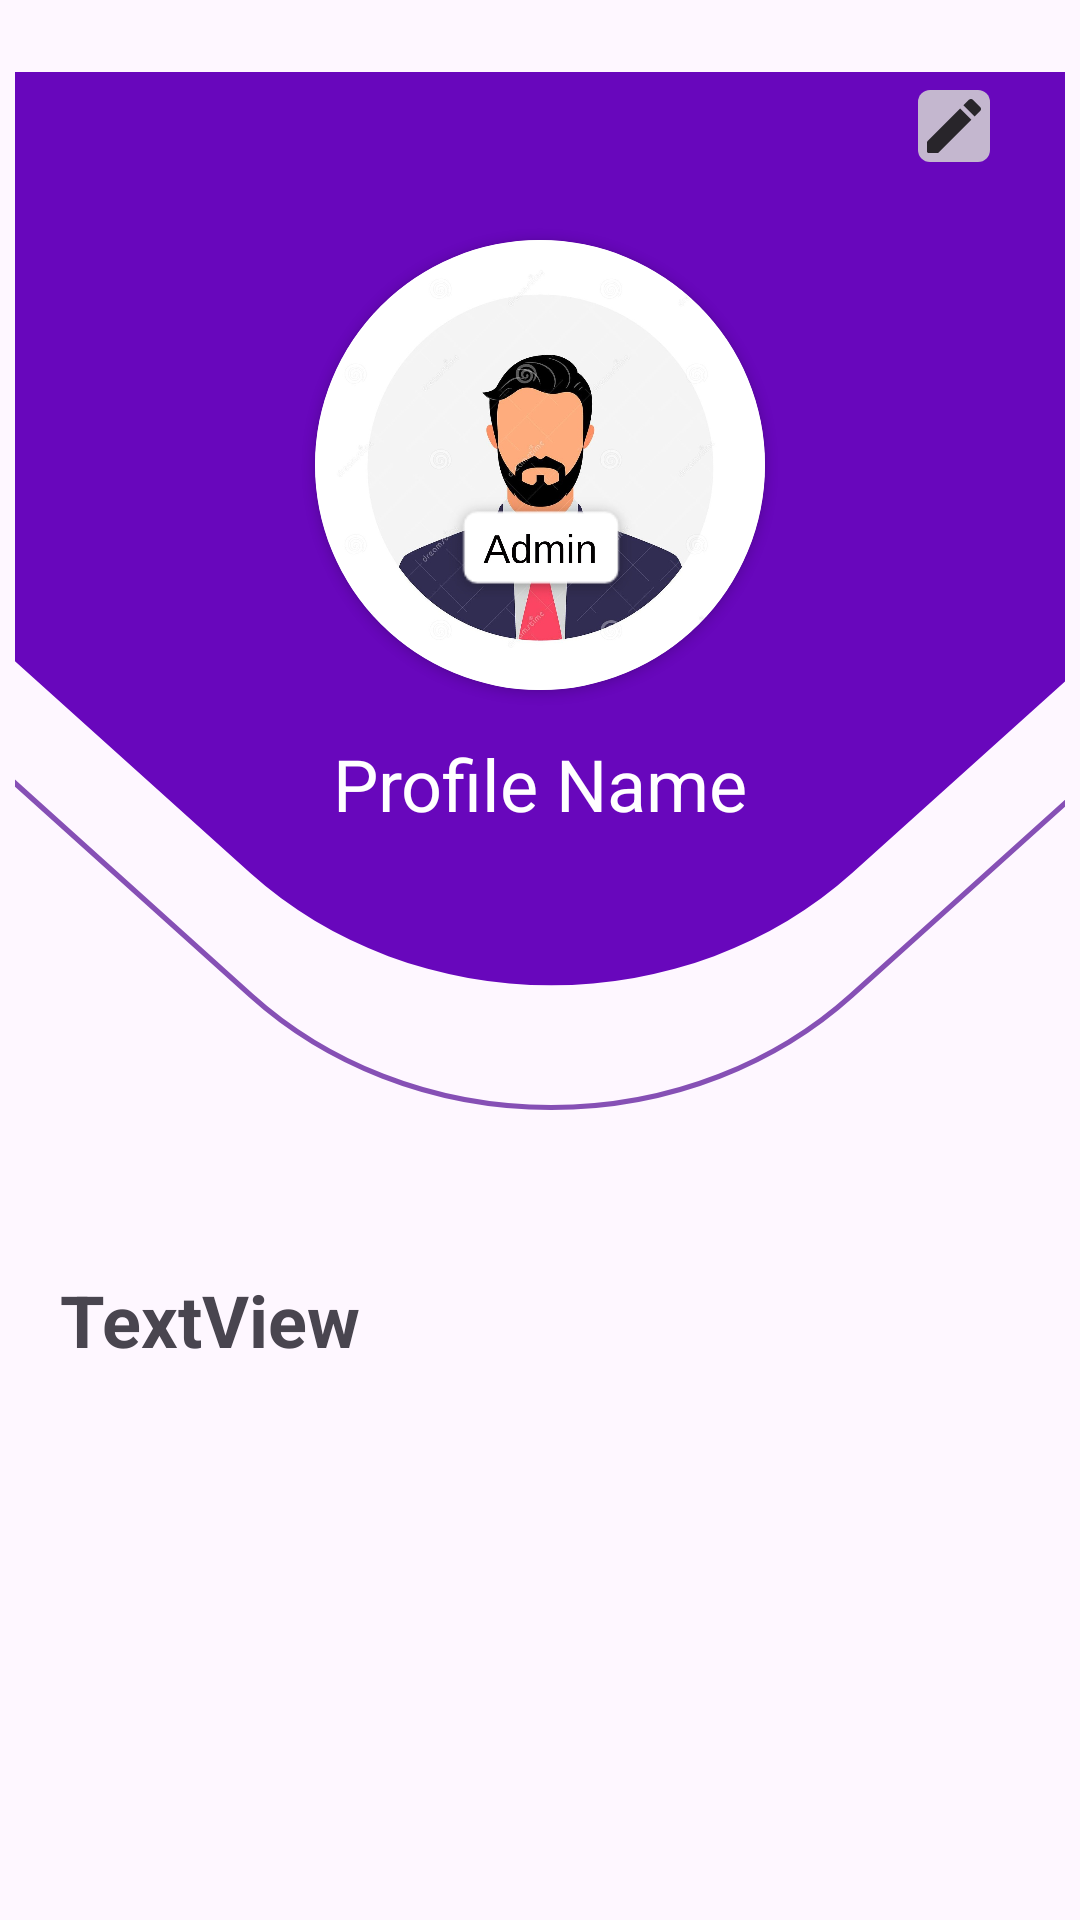

Reconstruct the res/layout file that produces this screen, plus the resources it refers to.
<!-- AndroidManifest.xml: application theme Theme.TestApplication -->
<!-- res/layout/activity_profile.xml -->
<?xml version="1.0" encoding="utf-8"?>
<androidx.constraintlayout.widget.ConstraintLayout xmlns:android="http://schemas.android.com/apk/res/android"
    xmlns:app="http://schemas.android.com/apk/res-auto"
    xmlns:tools="http://schemas.android.com/tools"
    android:layout_width="match_parent"
    android:layout_height="match_parent"
    tools:context=".ProfileActivity">


    <ImageView
        android:id="@+id/profile_back"
        android:layout_width="match_parent"
        android:layout_height="wrap_content"

        android:layout_marginTop="4dp"
        android:contentDescription="@string/app_name"
        android:padding="5dp"
        android:src="@drawable/ic_back"
        app:layout_constraintEnd_toEndOf="parent"
        app:layout_constraintStart_toStartOf="parent"
        app:layout_constraintTop_toTopOf="parent" />


    <ImageButton
        android:layout_width="wrap_content"
        android:layout_height="wrap_content"
        android:id="@+id/ibEdit"
        android:layout_marginTop="30dp"
        android:layout_marginEnd="30dp"
        android:background="@drawable/ic_edit_back"
        android:src="@drawable/round_mode_edit_24"
        app:layout_constraintEnd_toEndOf="parent"
        app:layout_constraintTop_toTopOf="parent" />

    <androidx.cardview.widget.CardView
        android:id="@+id/profile_circular"
        android:layout_width="150dp"
        android:layout_height="150dp"
        android:layout_marginTop="80dp"

        app:cardCornerRadius="75dp"
        app:cardElevation="2dp"
        app:layout_constraintEnd_toEndOf="parent"
        app:layout_constraintStart_toStartOf="parent"
        app:layout_constraintTop_toTopOf="parent">

        <ImageView
            android:id="@+id/profile_image"
            android:layout_width="match_parent"
            android:layout_height="match_parent"
            android:contentDescription="@string/app_name"
            android:scaleType="centerCrop"
            android:src="@drawable/admin" />
    </androidx.cardview.widget.CardView>

    <TextView
        android:id="@+id/profile_username"
        android:layout_width="wrap_content"
        android:layout_height="wrap_content"
        android:layout_marginTop="15dp"

        android:gravity="center"
        android:text="Profile Name"
        android:textColor="@color/white"
        android:textSize="24sp"
        app:layout_constraintEnd_toEndOf="@+id/profile_circular"
        app:layout_constraintStart_toStartOf="@+id/profile_circular"
        app:layout_constraintTop_toBottomOf="@+id/profile_circular" />

    <androidx.recyclerview.widget.RecyclerView
        android:id="@+id/rvFriends"
        android:layout_width="match_parent"
        android:layout_height="225dp"
        android:layout_marginLeft="10dp"
        android:layout_marginRight="10dp"
        android:layout_marginBottom="100dp"

        android:scrollbars="vertical"


        app:layout_constraintEnd_toEndOf="parent"
        app:layout_constraintStart_toStartOf="parent"
        app:layout_constraintTop_toBottomOf="@+id/profile_back" />

    <Button
        android:id="@+id/btnAddFriend"
        android:layout_width="200dp"
        android:layout_height="wrap_content"


        android:layout_marginBottom="10dp"
        android:background="@drawable/ic_round_btn"
        android:text="@string/btnText"
        app:layout_constraintBottom_toBottomOf="parent"
        app:layout_constraintEnd_toEndOf="@+id/rvFriends"
        app:layout_constraintStart_toStartOf="@+id/rvFriends"
        app:layout_constraintTop_toBottomOf="@+id/rvFriends" />

    <TextView
        android:id="@+id/textView"
        android:layout_width="wrap_content"
        android:layout_height="wrap_content"
        android:textSize="24sp"
        android:textStyle="bold"
        android:layout_marginStart="20dp"
        android:layout_marginBottom="8dp"
        android:text="@string/textview"
        app:layout_constraintBottom_toBottomOf="@+id/profile_back"
        app:layout_constraintStart_toStartOf="@+id/profile_back" />


</androidx.constraintlayout.widget.ConstraintLayout>
<!-- resources referenced by this layout -->
<resources>
  <!-- drawable admin: jpeg bitmap (drawable, 113602 bytes) -->
  <!-- drawable ic_back (drawable) -->
  <vector xmlns:android="http://schemas.android.com/apk/res/android"
      android:width="375dp"
      android:height="450dp"
      android:viewportWidth="375"
      android:viewportHeight="500">
      <path
          android:strokeWidth="2"
          android:pathData="M-30.06,37.857L89.963,-82.166A151.5,151.5 73.393,0 1,304.217 -82.166L418.655,32.272A151.5,151.5 0,0 1,418.655 246.525L298.631,366.549A151.5,151.5 72.853,0 1,84.378 366.549L-30.06,252.111A151.5,151.5 81.173,0 1,-30.06 37.857z"
          android:fillColor="#00000000"
          android:strokeColor="#8650B5"/>
      <path
          android:pathData="M-30.414,-11.496L89.61,-131.52A152,152 0,0 1,304.57 -131.52L419.008,-17.082A152,152 110.859,0 1,419.008 197.879L298.985,317.902A152,152 94.503,0 1,84.024 317.902L-30.414,203.464A152,152 101.087,0 1,-30.414 -11.496z"
          android:fillColor="#6807BC"/>
  
  </vector>
  <!-- drawable ic_edit_back (drawable) -->
  <?xml version="1.0" encoding="utf-8"?>
  <shape xmlns:android="http://schemas.android.com/apk/res/android">
  
      <solid android:color="#C4B7CF"/>
      <corners android:topLeftRadius="4dp"
          android:topRightRadius="4dp"
          android:bottomRightRadius="4dp"
          android:bottomLeftRadius="4dp"
          />
  </shape>
  <!-- drawable ic_round_btn (drawable) -->
  <?xml version="1.0" encoding="utf-8"?>
  <shape xmlns:android="http://schemas.android.com/apk/res/android">
  <solid android:color="@color/white" />
      <corners
          android:topLeftRadius="45dp"
          android:topRightRadius="45dp"
          android:bottomLeftRadius="45dp"
          android:bottomRightRadius="45dp"/>
  </shape>
  <!-- drawable round_mode_edit_24 (drawable) -->
  <vector android:alpha="0.8" android:height="24dp" android:tint="#000000"
      android:viewportHeight="24" android:viewportWidth="24"
      android:width="24dp" xmlns:android="http://schemas.android.com/apk/res/android">
      <path android:fillColor="@android:color/white" android:pathData="M3,17.46l0,3.04C3,20.78 3.22,21 3.5,21h3.04c0.13,0 0.26,-0.05 0.35,-0.15L17.81,9.94l-3.75,-3.75L3.15,17.1C3.05,17.2 3,17.32 3,17.46z"/>
      <path android:fillColor="@android:color/white" android:pathData="M20.71,5.63l-2.34,-2.34c-0.39,-0.39 -1.02,-0.39 -1.41,0l-1.83,1.83l3.75,3.75l1.83,-1.83C21.1,6.65 21.1,6.02 20.71,5.63z"/>
  </vector>
  <string name="app_name">TestApplication</string>
  <string name="btnText">Add Friend</string>
  <string name="textview">TextView</string>
  <style name="Theme.TestApplication" parent="Base.Theme.TestApplication" />
  <style name="Base.Theme.TestApplication" parent="Theme.Material3.DayNight.NoActionBar">
          
          
      </style>
  <!-- not gathered from this repository: default colours our renderer supplied (Android Studio template values) -->
  <color name="white">#FFFFFFFF</color>
</resources>
